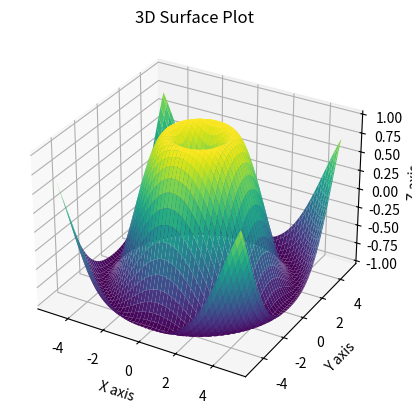

Here is the Python script that generated this plot:
import numpy as np
import matplotlib.pyplot as plt
from mpl_toolkits.mplot3d import Axes3D

# Generate data
X = np.linspace(-5, 5, 100)
Y = np.linspace(-5, 5, 100)
X, Y = np.meshgrid(X, Y)
Z = np.sin(np.sqrt(X**2 + Y**2))

# Create the plot
fig = plt.figure()
ax = fig.add_subplot(111, projection='3d')
ax.plot_surface(X, Y, Z, cmap='viridis')

# Labels
ax.set_xlabel('X axis')
ax.set_ylabel('Y axis')
ax.set_zlabel('Z axis')
ax.set_title('3D Surface Plot')

plt.show()

